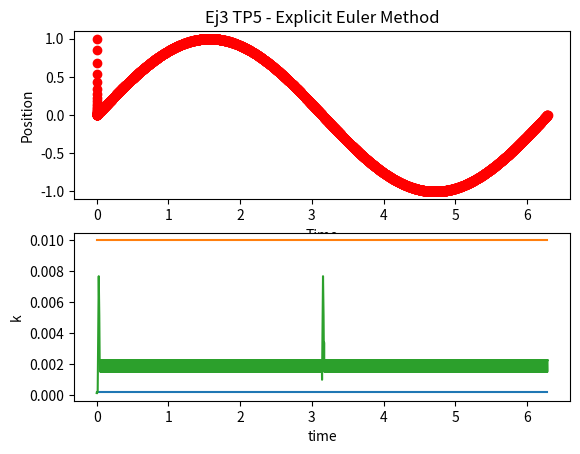

Source code (Python):
import numpy as np 
import matplotlib.pyplot as plt 

#--- Condiciones iniciales y constantes --------
A = 10**3
Mu = 0.5

t_inic = 0              #Tiempo inicial
t_fin = 2*(np.pi)               #Tiempo final
N = 1                   #Numero de ecuaciones a resolver
P = 1                   #Orden del metodo
u0 = [ 1  ]           #Condiciones iniciales

e_min = 0.00001    #Cota de error minima
e_max = 0.000012    #Cota de error maxima
k0 = 0.1                #Paso temporal inicial
k_min = 0.0002           #Paso temporal minimo
k_max = 0.01             #Paso temporal maximo
beta = 0.84             #factor de seguridad stepsize

#---- Funcion F(tn,yn) ----------------------
def ecuation(t,y):              #Funcion en forma vectorial

    function = np.array([   [ -(A)*y[0]] + A*np.sin(t)  ])        #Y1                    

        #function = np.array([   [ y[1]] ,                               #Y1
        #                    [ 2*y[1] - y[0] + np.cos(t) ] ])        #Y2  
    return(function[:,0]) 

#---- Solucion exacta -----------------------
def exact_solution(t):

    a = 1 / (1+4*(np.pi)**2)
    function = np.array([  [np.exp(-t)*(1+2*np.pi*a) + a*(np.sin(2*np.pi*t) - 2*np.pi*np.cos(2*np.pi*t))    ] ])

    return(function[:,0])

#---- Euler Explicit method --------------
def Euler(time, k, u):

    a = u + k * ecuation(time,u)      #Calculo el valor de la solucion en el punto i+1   
    a = a[:,np.newaxis]               #Como a me devuelve un vector de N variables, lo convierto en una matriz de Nx1
    
    return(a)            #Devuelvo el valor del tiempo, las soluciones de interes y el maximo error

#--- Error decision function ----------------
def decision_error(v1, v2):

    e = error_computed(v1, v2)

    if e > e_min and e < e_max:     #Si el error está dentro de la cota propuesta
        a = 1                           #Devuelvo a = 1
        pass
    elif e > e_max:                 #Si el error es mayor al propuesto
        a = 0                           #Devuelvo a = 0
        pass
    elif e < e_min:                 #Si el error es menor al propuesto
        a = -1                          #Devuelvo a = -1
        pass

    return(a)

#--- Calculo del error computado -------------
def error_computed(v1, v2):         #Determino el error de las soluciones computadas con la norma infinito

    error = beta * ( 1 / ((2**P)-1) ) * np.abs( (v1-v2) / (v1+v2) )
    
    error_max = np.amax(error)         #Determino cual es el error maximo

    return(error_max)

#--------- MAIN ------------------------------

time = [t_inic]                 #Creo vector de tiempos computados
u1 = np.zeros((N,1))            #Matriz de soluciones (para paso k)
u1[:,0] = u0                    #Cargo las condiciones iniciales
u2 = np.zeros((N,1))            #Matriz de soluciones (para paso k/2)
u2[:,0] = u0                    #Cargo las condiciones iniciales
k = [k0]                        #Vector de pasos temporales

i = 0                   #Variable auxiliar

while time[i] < t_fin:          

    v1   = Euler( time[i]          , k[i]  , u1[:,i]   )        #Obtengo la solucion con paso k en ti = t+k
    v2_0 = Euler( time[i]          , k[i]/2, u2[:,i]   )        #Obtengo la solucion con paso k/2 en ti = t+k/2
    v2   = Euler( time[i] + k[i]/2 , k[i]/2, v2_0[:,0] )        #Obtengo la solucion con paso k/2 en ti = t+k

    a = decision_error(v1, v2)              #Le paso los valores a la funcion de decision

    if a == 1 :                             #Si e_min < e < e_max
        u1 = np.append(u1, v1, axis=1)          #Añado el valor a la matriz solucion 1(Nxi)
        u2 = np.append(u2, v2, axis=1)          #Añado el valor a la matriz solucion 2(Nxi)
        k.append (k[i])                         #Sigo utilizando el mismo valor de k
        time.append( time[i] + k[i] )           #Guardo el tiempo computado
        i = i+1                                 #Incremento la variable auxiliar
        pass
    
    elif a == 0 :                           #Si e > e_max
        if k[i] <= k_min:                        
            u1 = np.append(u1, v1, axis=1)      #Añado el valor a la matriz solucion (Nxi)
            u2 = np.append(u2, v2, axis=1)      #Añado el valor a la matriz solucion 2(Nxi)
            k.append(k_min)                     #El proximo K será el minimo
            time.append( time[i] + k[i] )       #Guardo el tiempo computado
            i = i+1                             #Incremento la variable auxiliar
            pass
        else:
            k[i] = 2*k[i]/3                     #El proximo k será mas pequeño
            pass
        pass

    else:                                   #Si e < e_min
        if k[i] >= k_max:
            u1 = np.append(u1, v1, axis=1)      #Añado el valor a la matriz solucion (Nxi)
            u2 = np.append(u2, v2, axis=1)      #Añado el valor a la matriz solucion 2(Nxi) 
            k.append( k_max)                    #El proximo K será el maximo
            time.append( time[i] + k[i] )       #Guardo el tiempo computado
            i = i+1                             #Incremento la variable auxiliar
            pass
        else:               
            u1 = np.append(u1, v1, axis=1)      #Añado el valor a la matriz solucion (4xi)
            u2 = np.append(u2, v2, axis=1)      #Añado el valor a la matriz solucion 2(Nxi)
            k.append( k[i]*3/2 )                #El proximo K será mayor 
            time.append( time[i] + k[i] )       #Guardo el tiempo computado
            i = i+1                             #Incremento la variable auxiliar
            pass
        pass
    
#--- Graficas -----------------------
plt.subplot(2,1,1)
plt.xlabel("Time")
plt.ylabel("Position")
plt.title("Ej3 TP5 - Explicit Euler Method")
plt.plot(time,u1[0], 'ro')       #Grafico solucion exacta

plt.subplot(2,1,2)
plt.xlabel("time")
plt.ylabel("k")
plt.plot([0,t_fin],[k_min, k_min])
plt.plot([0,t_fin],[k_max, k_max])
plt.plot(time, k)

plt.show()